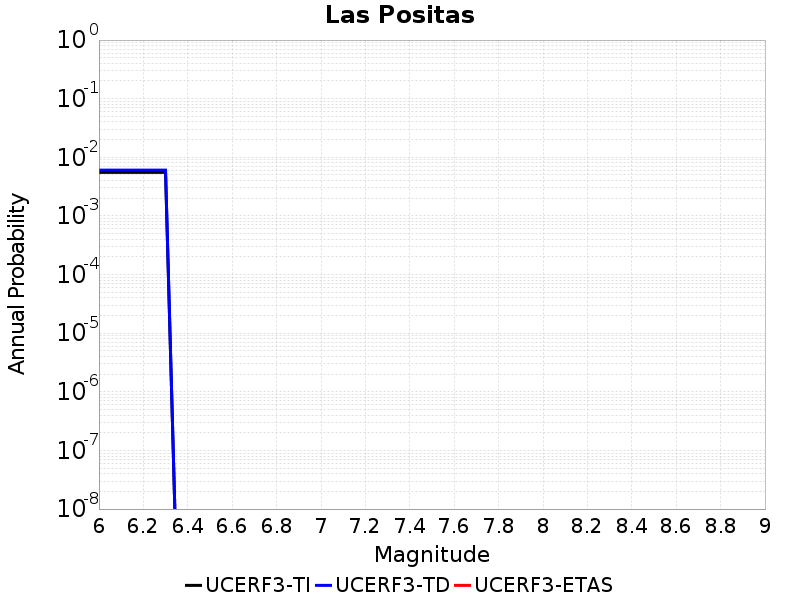

Source data for this figure (header and first rows):
Magnitude, UCERF3-TI Prob, UCERF3-TD Prob, UCERF3-ETAS Prob
6.0, 0.005547, 0.006043, 0.0
6.1, 0.005547, 0.006043, 0.0
6.2, 0.005547, 0.006043, 0.0
6.3, 0.005547, 0.006043, 0.0
